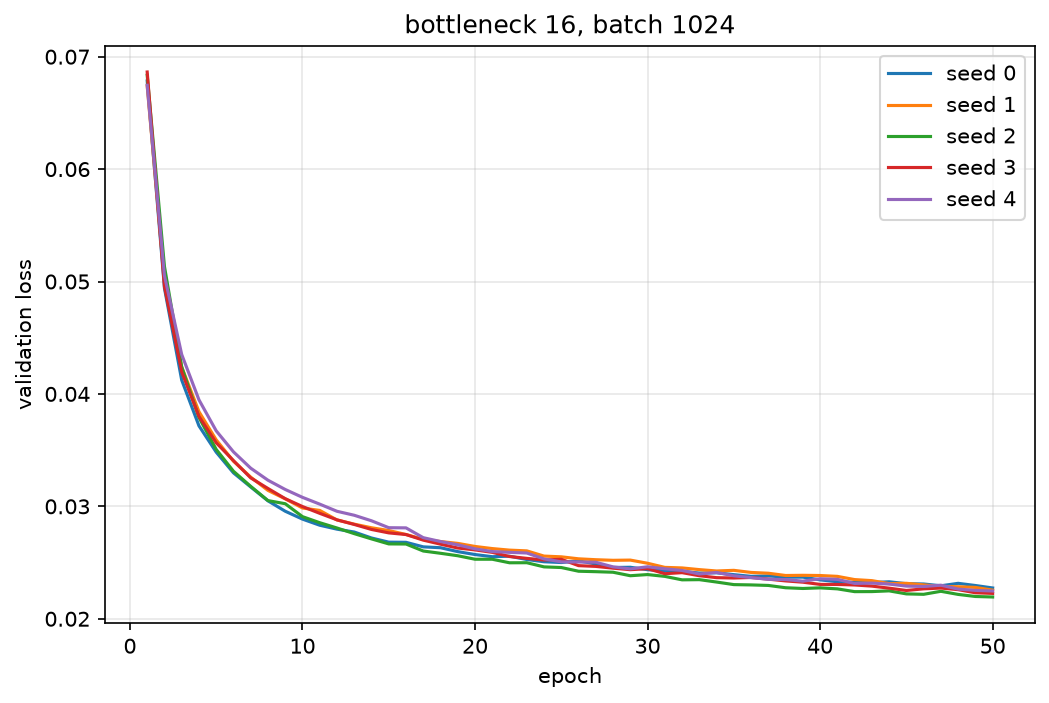

Data behind this chart, as committed beside it:
seed, epoch, val_loss
0, 1, 0.06784
0, 2, 0.04941
0, 3, 0.04123
0, 4, 0.03716
0, 5, 0.03482
0, 6, 0.03298
0, 7, 0.03172
0, 8, 0.03049
0, 9, 0.02957
0, 10, 0.02886
0, 11, 0.02832
0, 12, 0.02797
0, 13, 0.02772
0, 14, 0.02719
0, 15, 0.02681
0, 16, 0.0268
0, 17, 0.0264
0, 18, 0.02632
0, 19, 0.02597
0, 20, 0.02571
0, 21, 0.02552
0, 22, 0.02557
0, 23, 0.02527
0, 24, 0.02507
0, 25, 0.025
0, 26, 0.02515
0, 27, 0.02487
0, 28, 0.02456
0, 29, 0.02458
0, 30, 0.02437
0, 31, 0.02426
0, 32, 0.02421
0, 33, 0.02407
0, 34, 0.02409
0, 35, 0.02392
0, 36, 0.02377
0, 37, 0.02381
0, 38, 0.0237
0, 39, 0.0237
0, 40, 0.02346
0, 41, 0.02329
0, 42, 0.02324
0, 43, 0.02322
0, 44, 0.02329
0, 45, 0.02312
0, 46, 0.02309
0, 47, 0.02293
0, 48, 0.02315
0, 49, 0.02296
0, 50, 0.02274
1, 1, 0.06739
1, 2, 0.05009
1, 3, 0.0424
1, 4, 0.03842
1, 5, 0.03591
1, 6, 0.03401
1, 7, 0.0326
1, 8, 0.03142
1, 9, 0.03067
1, 10, 0.02985
... 190 more rows
